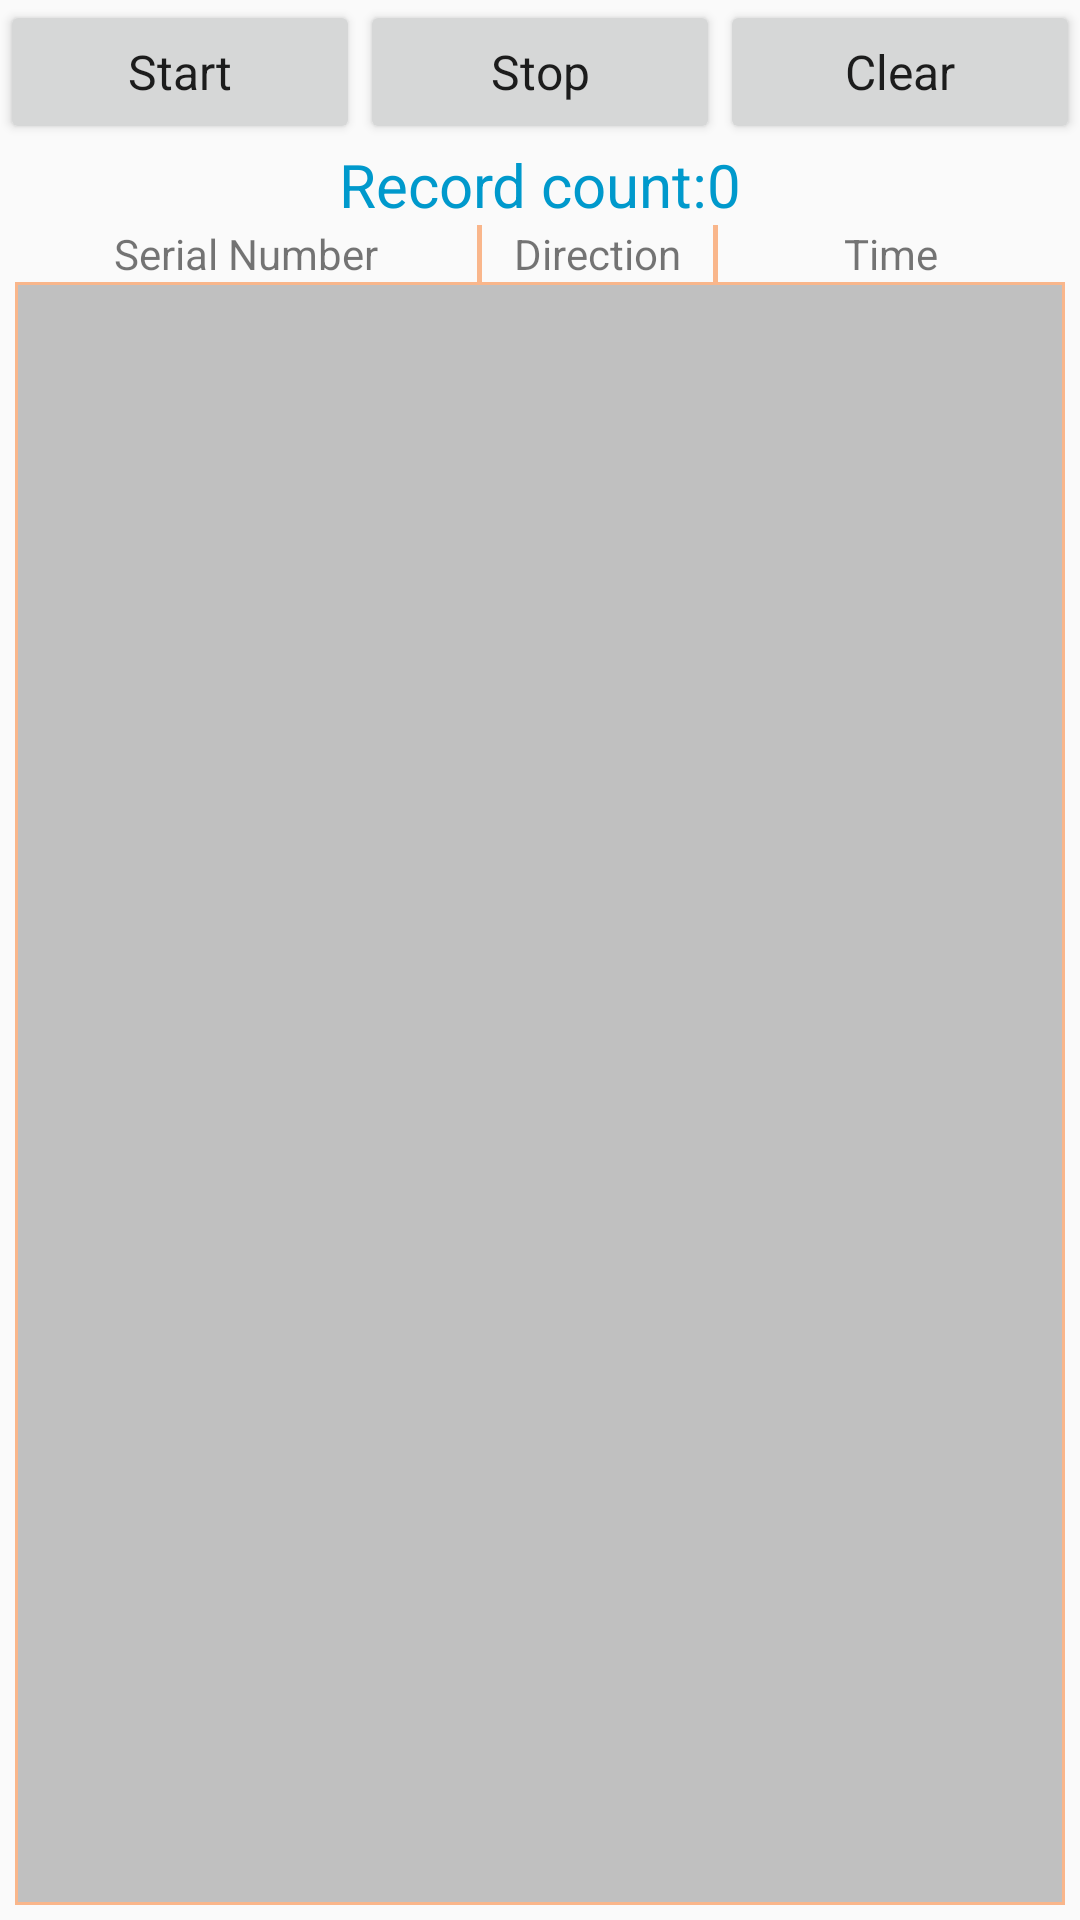

This screen was rendered from an Android layout file. Write that file and the resources it references.
<!-- AndroidManifest.xml: application theme AppTheme -->
<!-- res/layout/tab_report.xml -->
<?xml version="1.0" encoding="utf-8"?>
<LinearLayout xmlns:android="http://schemas.android.com/apk/res/android"
    android:id="@+id/tab_report"
    android:layout_width="fill_parent"
    android:layout_height="fill_parent"
    android:layout_margin="10dp"
    android:orientation="vertical" >

    <LinearLayout
        android:layout_width="fill_parent"
        android:layout_height="wrap_content"
        android:orientation="horizontal"
        android:weightSum="3" >

        <Button
            android:id="@+id/btn_start_get_record"
            style="@style/AppBaseTheme"
            android:layout_width="0dp"
            android:layout_height="wrap_content"
            android:layout_weight="1"
            android:text="Start" />

        <Button
            android:id="@+id/btn_stop_get_record"
            style="@style/AppBaseTheme"
            android:layout_width="0dp"
            android:layout_height="wrap_content"
            android:layout_weight="1"
            android:text="Stop" />

        <Button
            android:id="@+id/btn_clear_record"
            style="@style/AppBaseTheme"
            android:layout_width="0dp"
            android:layout_height="wrap_content"
            android:layout_weight="1"
            android:text="Clear" />
    </LinearLayout>

    <TextView
        android:id="@+id/tv_record_cnt"
        android:layout_width="fill_parent"
        android:layout_height="wrap_content"
        android:gravity="center_vertical|center_horizontal"
        android:text="Record count:0"
        android:textColor="@android:color/holo_blue_dark"
        android:textSize="20sp" />

    <include
        android:id="@+id/report_title"
        layout="@layout/report_tittle" />

    <ListView
        android:id="@+id/list_record"
        android:layout_width="fill_parent"
        android:layout_height="fill_parent"
        android:layout_marginBottom="5dp"
        android:layout_marginLeft="5dp"
        android:layout_marginRight="5dp"
        android:background="@drawable/list_bg"
        android:cacheColorHint="@android:color/transparent"
        android:divider="#f9b68b"
        android:dividerHeight="1.0dp"
        android:fadingEdge="none"
        android:scrollbars="vertical" >
    </ListView>

</LinearLayout>
<!-- res/layout/report_tittle.xml (included above) -->
<?xml version="1.0" encoding="UTF-8"?>
<LinearLayout xmlns:android="http://schemas.android.com/apk/res/android"
    android:layout_width="fill_parent"
    android:layout_height="wrap_content"
    android:orientation="horizontal" 
    android:layout_marginLeft="5dp"
    android:layout_marginRight="5dp">

    <TextView
        android:id="@+id/tv_serial_number"
        android:layout_width="0dip"
        android:layout_height="wrap_content"
        android:layout_weight="2"
        android:gravity="center_vertical|center"
        android:text="Serial Number"/>

    <View
        android:layout_width="1.5dip"
        android:layout_height="fill_parent"
        android:background="#f9b68b" />

    <TextView
        android:id="@+id/tv_direction"
        android:layout_width="0dip"
        android:layout_height="wrap_content"
        android:layout_weight="1"
        android:gravity="center_vertical|center"
        android:text="Direction" />

    <View
        android:layout_width="1.5dip"
        android:layout_height="fill_parent"
        android:background="#f9b68b" />

    <TextView
        android:id="@+id/tv_report_time"
        android:layout_width="0dip"
        android:layout_height="wrap_content"
        android:layout_weight="1.5"
        android:gravity="center_vertical|center"
        android:text="Time" />

</LinearLayout>
<!-- resources referenced by this layout -->
<resources>
  <!-- drawable list_bg (drawable) -->
  <shape xmlns:android="http://schemas.android.com/apk/res/android"
      android:shape="rectangle" >
  
      <solid android:color="#c0c0c0" />
  
      <stroke
          android:width="1.0dip"
          android:color="#f9b68b" />
  
  </shape>
  <style name="AppBaseTheme" parent="android:Theme.Light">
          
      </style>
  <style name="AppTheme" parent="Theme.AppCompat.Light.DarkActionBar">
          
          <item name="colorPrimary">@color/colorPrimary</item>
          <item name="colorPrimaryDark">@color/colorPrimaryDark</item>
          <item name="colorAccent">@color/colorAccent</item>
      </style>
  <color name="colorPrimary">#008577</color>
  <color name="colorPrimaryDark">#00574B</color>
  <color name="colorAccent">#D81B60</color>
</resources>
